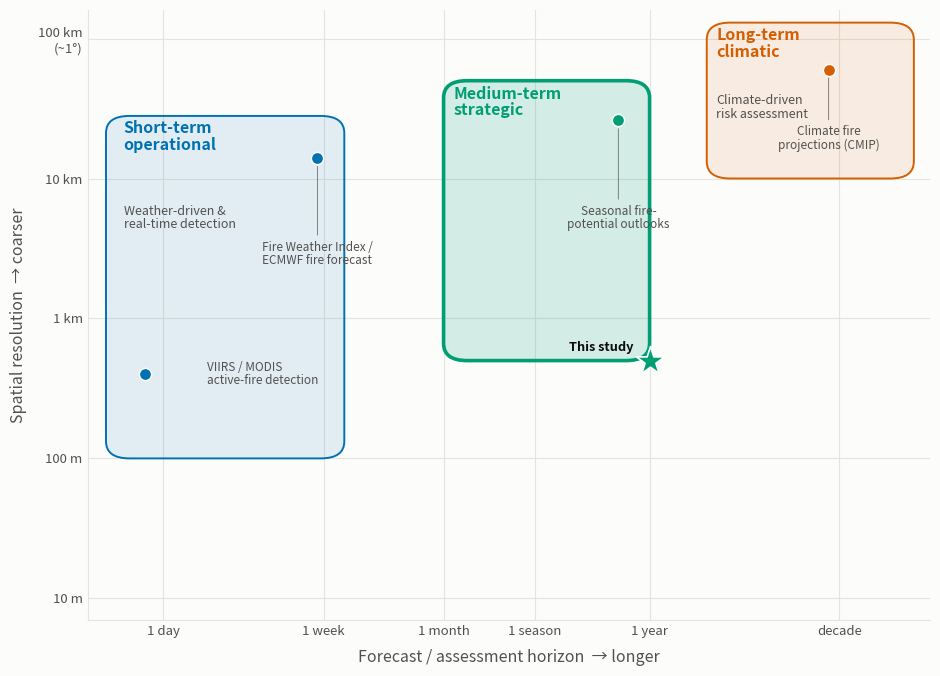

Recreate this plot in Python.
"""Conceptual figure: the fire-risk-model landscape (resolution x time horizon).

A single data-free schematic that situates three classes of fire-risk model on a
log-log plane of spatial resolution (y) against forecast / assessment horizon (x):

  - Short-term operational   -- weather-driven & real-time burn detection (<1 week)
  - Medium-term strategic     -- THIS STUDY (1 month - 1 year, ~0.5-50 km), highlighted
  - Long-term climatic        -- decadal climate-driven risk assessment

Each class is drawn as a shaded zone with a few representative systems plotted as
labelled points. Zone extents and example systems live in the ZONES / POINTS dicts
at the top so they can be renamed / repositioned without touching the plot code.

    .venv/bin/python scripts/analysis/make_risk_landscape_figure.py

House style is copied from make_risk_figure_2024.py (no shared plotting module):
manuscript figure -> PNG @ 300 dpi + companion PDF in out/figures/.
"""

import argparse
import os

import numpy as np

# --------------------------------------------------------------------------- #
# House style (copied per-script; see make_risk_figure_2024.py)
# --------------------------------------------------------------------------- #
INK_PRIMARY = "#0b0b0b"    # titles / primary text
INK_SECONDARY = "#52514e"  # axis labels, ticks, captions
SURFACE = "#fcfcfb"        # near-white figure + axes background
GRID = "#e4e3de"           # gridlines and left/bottom spines

# Okabe-Ito colourblind-safe trio, one per model class.
C_SHORT = "#0072b2"   # blue
C_MEDIUM = "#009e73"  # green (this study, highlighted)
C_LONG = "#d55e00"    # vermillion

# --------------------------------------------------------------------------- #
# Editable content: axes are internal in (days, metres); tick labels are set below.
# --------------------------------------------------------------------------- #
DAY, WEEK, MONTH, SEASON, YEAR, DECADE = 1.0, 7.0, 30.0, 91.0, 365.0, 3650.0
KM = 1000.0

# Zone extents as (x0, x1) days and (y0, y1) metres; title_xy / desc_xy in data coords.
ZONES = {
    "short": dict(
        x=(0.5, 9.0), y=(100.0, 28.0 * KM), color=C_SHORT,
        title="Short-term\noperational",
        desc="Weather-driven &\nreal-time detection",
        title_xy=(0.62, 26.0 * KM), desc_xy=(0.62, 6.5 * KM),
    ),
    "medium": dict(
        x=(MONTH, YEAR), y=(0.5 * KM, 50.0 * KM), color=C_MEDIUM, highlight=True,
        title="Medium-term\nstrategic",
        desc="",
        title_xy=(34.0, 46.0 * KM), desc_xy=(34.0, 14.0 * KM),
    ),
    "long": dict(
        x=(2 * YEAR, 9000.0), y=(10.0 * KM, 130.0 * KM), color=C_LONG,
        title="Long-term\nclimatic",
        desc="Climate-driven\nrisk assessment",
        title_xy=(820.0, 120.0 * KM), desc_xy=(820.0, 40.0 * KM),
    ),
}

# Representative systems: markers + labels (xytext in data coords). `star` = the study.
# `leader=True` draws a thin leader line from the label to the marker.
POINTS = [
    dict(zone="short", label="VIIRS / MODIS\nactive-fire detection",
         x=0.8, y=0.40 * KM, tx=1.7, ty=0.40 * KM, ha="left", va="center"),
    dict(zone="short", label="Fire Weather Index /\nECMWF fire forecast",
         x=6.5, y=14.0 * KM, tx=6.5, ty=3.6 * KM, ha="center", va="top", leader=True),
    dict(zone="medium", label="This study", star=True,
         x=YEAR, y=0.5 * KM, tx=300.0, ty=0.62 * KM, ha="right", va="center"),
    dict(zone="medium", label="Seasonal fire-\npotential outlooks",
         x=250.0, y=26.0 * KM, tx=250.0, ty=6.5 * KM, ha="center", va="top",
         leader=True),
    dict(zone="long", label="Climate fire\nprojections (CMIP)",
         x=3200.0, y=60.0 * KM, tx=3200.0, ty=24.0 * KM, ha="center", va="top",
         leader=True),
]

# Axis ticks (position -> label).
XTICKS = [(DAY, "1 day"), (WEEK, "1 week"), (MONTH, "1 month"),
          (SEASON, "1 season"), (YEAR, "1 year"), (DECADE, "decade")]
YTICKS = [(10.0, "10 m"), (100.0, "100 m"), (1.0 * KM, "1 km"),
          (10.0 * KM, "10 km"), (100.0 * KM, "100 km\n(~1°)")]

XLIM = (0.4, 11000.0)
YLIM = (7.0, 160.0 * KM)


def _axfrac(x, y):
    """Map (days, metres) to axes-fraction coords for the given log limits."""
    lx0, lx1 = np.log10(XLIM[0]), np.log10(XLIM[1])
    ly0, ly1 = np.log10(YLIM[0]), np.log10(YLIM[1])
    fx = (np.log10(x) - lx0) / (lx1 - lx0)
    fy = (np.log10(y) - ly0) / (ly1 - ly0)
    return fx, fy


def plot(out_png):
    import matplotlib
    matplotlib.use("Agg")
    import matplotlib.pyplot as plt
    from matplotlib.patches import FancyBboxPatch

    fig, ax = plt.subplots(figsize=(9.6, 7.0), facecolor=SURFACE)
    ax.set_facecolor(SURFACE)
    ax.set_xscale("log")
    ax.set_yscale("log")
    ax.set_xlim(*XLIM)
    ax.set_ylim(*YLIM)

    # --- zones (rounded rectangles drawn in axes-fraction space for clean corners) ---
    for key in ("short", "long", "medium"):  # draw medium last so it sits on top
        z = ZONES[key]
        hi = z.get("highlight", False)
        (x0, x1), (y0, y1) = z["x"], z["y"]
        fx0, fy0 = _axfrac(x0, y0)
        fx1, fy1 = _axfrac(x1, y1)
        box = FancyBboxPatch(
            (fx0, fy0), fx1 - fx0, fy1 - fy0,
            boxstyle="round,pad=0.0,rounding_size=0.028",
            transform=ax.transAxes, mutation_aspect=1.0,
            facecolor=z["color"], edgecolor=z["color"],
            alpha=0.16 if hi else 0.10,
            linewidth=0, zorder=1,
        )
        ax.add_patch(box)
        edge = FancyBboxPatch(
            (fx0, fy0), fx1 - fx0, fy1 - fy0,
            boxstyle="round,pad=0.0,rounding_size=0.028",
            transform=ax.transAxes, mutation_aspect=1.0,
            facecolor="none", edgecolor=z["color"],
            linewidth=2.6 if hi else 1.4,
            linestyle="solid", zorder=2,
        )
        ax.add_patch(edge)

        # zone title + descriptor (data coords, anchored top-left inside the box)
        tx, ty = z["title_xy"]
        ax.text(tx, ty, z["title"], color=z["color"], fontsize=11.5,
                fontweight="bold", ha="left", va="top", zorder=5,
                linespacing=1.05)
        if z["desc"]:
            dx, dy = z["desc_xy"]
            ax.text(dx, dy, z["desc"], color=z["color"] if hi else INK_SECONDARY,
                    fontsize=9.5 if hi else 9.0, fontweight="bold" if hi else "normal",
                    ha="left", va="top", zorder=5, linespacing=1.05)

    # --- representative systems ---
    for p in POINTS:
        color = ZONES[p["zone"]]["color"]
        star = p.get("star", False)
        if star:
            ax.scatter([p["x"]], [p["y"]], marker="*", s=460, color=color,
                       edgecolor="white", linewidth=1.2, zorder=6)
        else:
            ax.scatter([p["x"]], [p["y"]], marker="o", s=78, color=color,
                       edgecolor=SURFACE, linewidth=1.1, zorder=6)
        arrow = (dict(arrowstyle="-", color=INK_SECONDARY, linewidth=0.7,
                      shrinkA=2, shrinkB=6, alpha=0.7)
                 if p.get("leader", False) else None)
        ax.annotate(
            p["label"], xy=(p["x"], p["y"]), xytext=(p["tx"], p["ty"]),
            color=INK_PRIMARY if star else INK_SECONDARY,
            fontsize=9.2 if star else 8.5,
            fontweight="bold" if star else "normal",
            ha=p["ha"], va=p["va"], zorder=6, linespacing=1.05,
            arrowprops=arrow,
        )

    # --- axes cosmetics ---
    ax.set_xticks([t for t, _ in XTICKS])
    ax.set_xticklabels([lab for _, lab in XTICKS])
    ax.set_yticks([t for t, _ in YTICKS])
    ax.set_yticklabels([lab for _, lab in YTICKS])
    ax.minorticks_off()
    ax.tick_params(colors=INK_SECONDARY, length=0, labelsize=9.5)

    ax.set_xlabel("Forecast / assessment horizon  → longer", color=INK_SECONDARY,
                  fontsize=11.5, labelpad=8)
    ax.set_ylabel("Spatial resolution  → coarser", color=INK_SECONDARY,
                  fontsize=11.5, labelpad=8)

    for side in ("top", "right"):
        ax.spines[side].set_visible(False)
    for side in ("left", "bottom"):
        ax.spines[side].set_color(GRID)
    ax.set_axisbelow(True)
    ax.grid(True, which="major", color=GRID, linewidth=0.8, zorder=0)

    fig.tight_layout(rect=[0.005, 0.01, 0.995, 0.99])

    os.makedirs(os.path.dirname(os.path.abspath(out_png)), exist_ok=True)
    fig.savefig(out_png, dpi=300, facecolor=SURFACE)
    fig.savefig(os.path.splitext(out_png)[0] + ".pdf", facecolor=SURFACE)
    plt.close(fig)
    print(f"[risk_landscape] wrote {out_png}")
    print(f"[risk_landscape] wrote {os.path.splitext(out_png)[0] + '.pdf'}")


def main():
    ap = argparse.ArgumentParser(
        description=__doc__, formatter_class=argparse.RawDescriptionHelpFormatter)
    ap.add_argument("--out_png", default="out/figures/fig_risk_landscape.png")
    args = ap.parse_args()
    plot(args.out_png)


if __name__ == "__main__":
    main()
